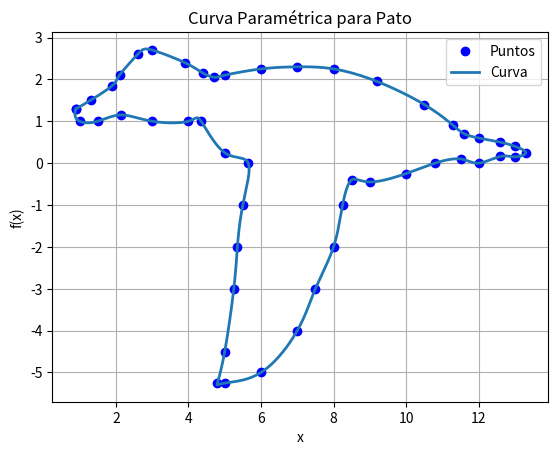

Recreate this plot in Python.
import numpy as np
import matplotlib.pyplot as plt
from scipy.interpolate import CubicSpline
import pandas as pd

# --- Leer archivo CSV ---
x =([0.9, 1.3, 1.9, 2.1, 2.6, 3.0, 3.9, 4.4, 4.7, 5.0, 6.0, 7.0, 8.0,
    9.2, 10.5, 11.3, 11.6, 12.0, 12.6, 13.0, 13.3,13,12.6,12,11.5,
    10.8,10,9,8.5,8.25,8,7.5,7,6,5,4.8,5,5.25,5.35,5.5,5.65,5,
    4.35,4,3,2.15,1.5,1,0.9])

y =([1.3, 1.5, 1.85, 2.1, 2.6, 2.7, 2.4, 2.15, 2.05, 2.1, 2.25, 2.3,
    2.25, 1.95, 1.4, 0.9, 0.7, 0.6, 0.5, 0.4, 0.25, 0.15,0.16,0,0.1,
    0,-0.25,-0.45,-0.4,-1,-2,-3,-4,-5,-5.25,-5.25,-4.5,-3,-2,-1,0,
    0.25,1,1,1,1.15,1,1,1.3])

# --- Gráfica ---
plt.figure()
plt.plot(x, y, 'ob', linewidth=2)
plt.xlabel('x')
plt.ylabel('f(x)')
plt.title('Curva Paramétrica para Pato')
plt.grid(True)
plt.hold = True

# --- Generar parámetros t ---
tam = len(y)
t = np.linspace(0, 10, tam)
t2 = np.arange(0, 10.01, 0.01)

# --- Interpolación cúbica ---
cs_x = CubicSpline(t, x)
cs_y = CubicSpline(t, y)

xt = cs_x(t2)
yt = cs_y(t2)

# --- Graficar curva ---
plt.plot(xt, yt, linewidth=2)
plt.legend(['Puntos', 'Curva'])
plt.show()
